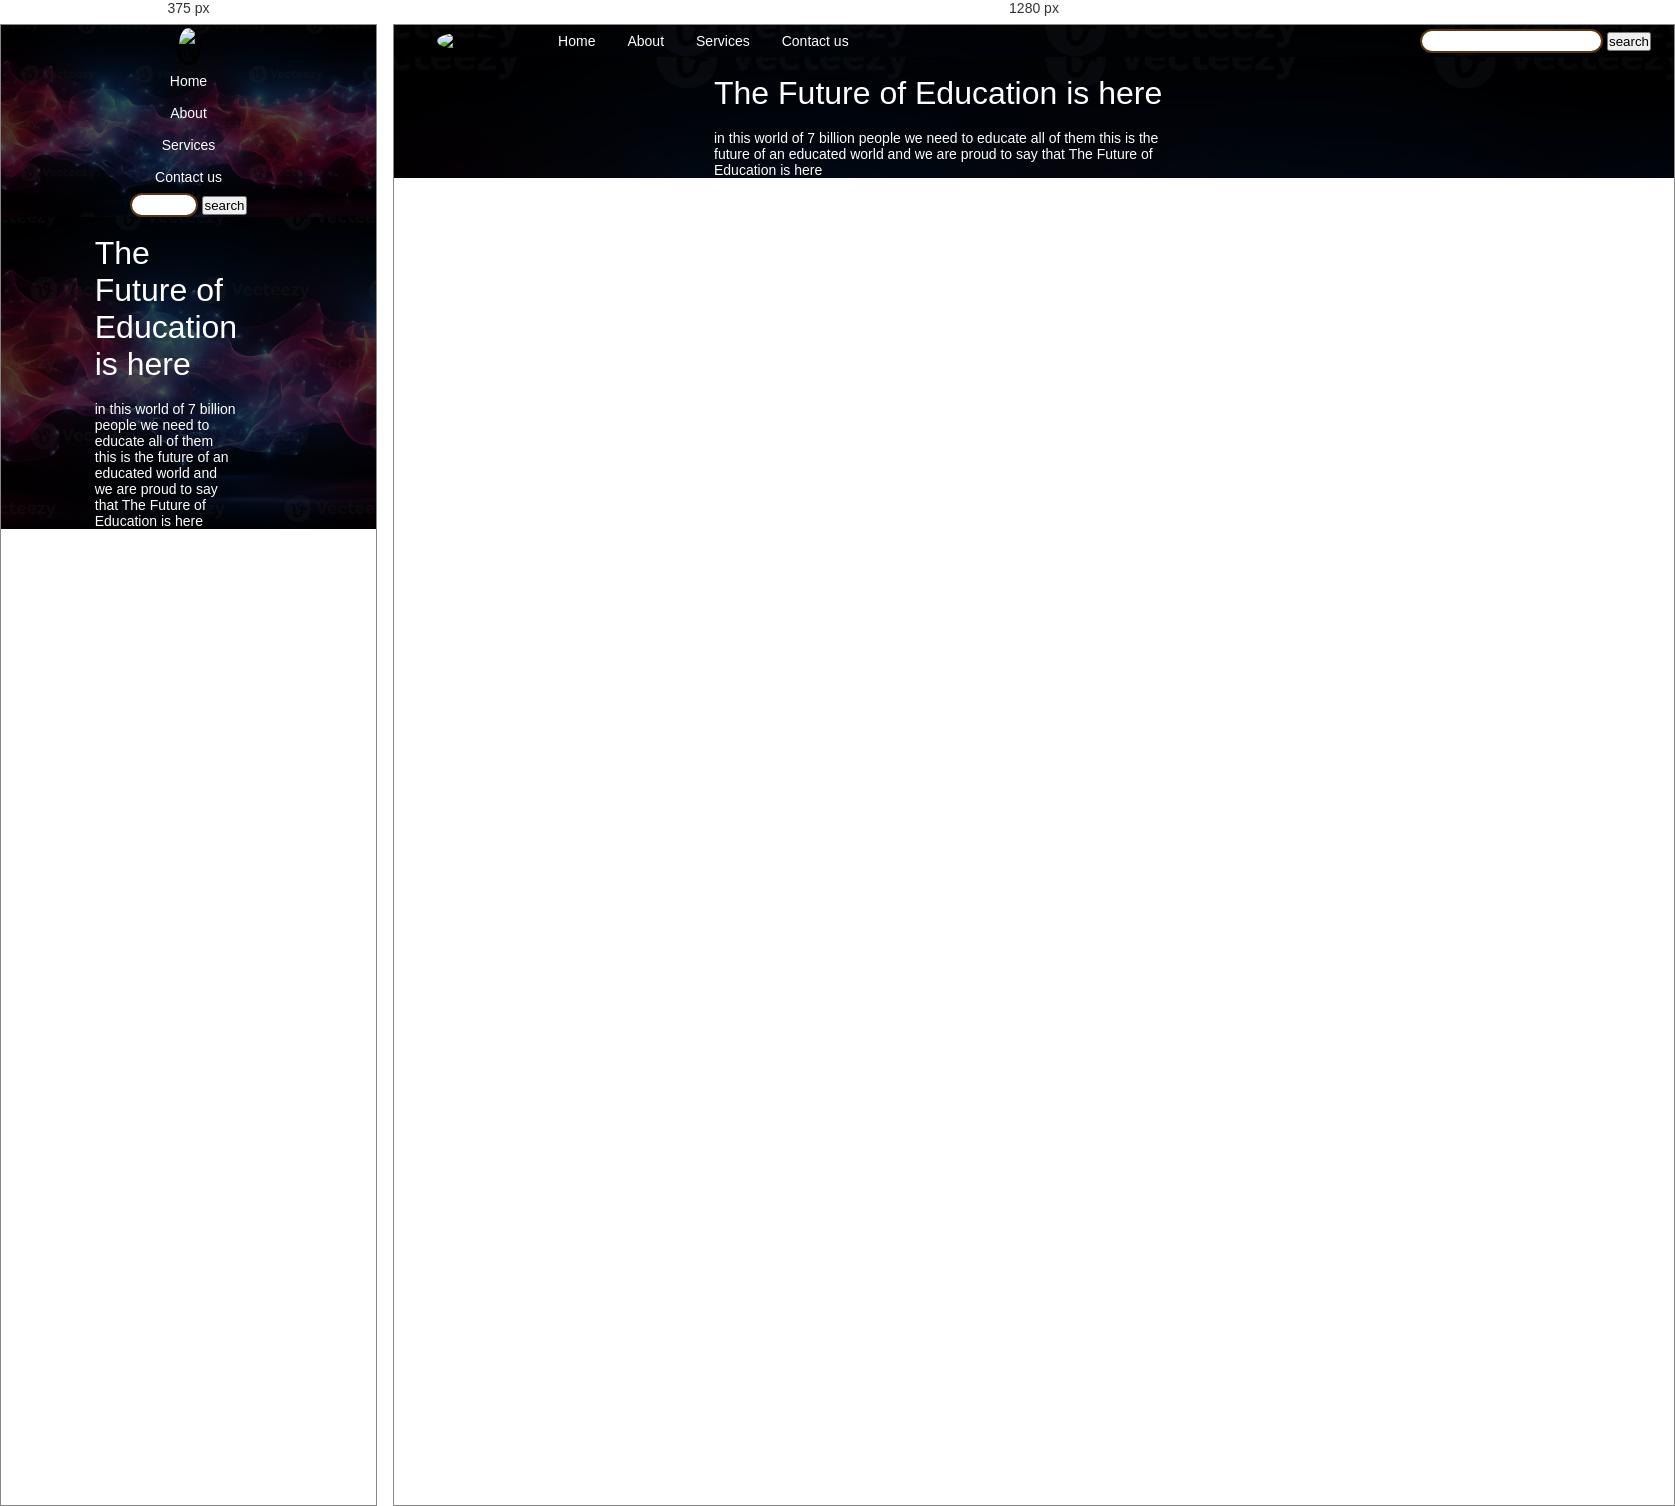
Rendered at 375 px and 1280 px, left to right.

<!-- file: index.html -->
<!DOCTYPE html>
<html lang="en">
  <head>
    <meta charset="UTF-8" />
    <meta name="viewport" content="width=device-width, initial-scale=1.0" />
    <title>iEducate - Transfoming Education online</title>
    <link rel="stylesheet" href="css/style.css" />
  </head>
  <body>
    <nav class="navbar background">
      <ul class="nav-list">
        <div class="logo"><img src="img/ai.png" alt="logo" /></div>
        <li><a href="">Home</a></li>
        <li><a href="">About</a></li>
        <li><a href="">Services</a></li>
        <li><a href="">Contact us</a></li>
      </ul>
      <div class="rightnav">
        <input type="text" name="search" id="search" />
        <button>search</button>
      </div>
    </nav>
    <section class="background">
        <div class="main-box">
            <div class="fhalf">
                <p class="big-text">The Future of Education is here</p>
                <p class="small-text">in this world of 7 billion people we need to educate all of them this is the future of an educated world and we are proud to say that The Future of Education is here</p>
            </div>
            <div class="shalf">

            </div>

        </div></div>
    </section>
  </body>
</html>


/* @media block from style.css */
@media only screen and (max-width: 768px) {
  .nav-list {
    flex-direction: column;
  }
  .navbar {
    flex-direction: column;
  }
  .rightnav {
    text-align: center;
  }
  #search {
    width: 40%;
  }
  .burger{
    display: block;
  }
  .h-nav-resp{
    height: 36px;
  }
  .v-class-resp{
    opacity: 0;
  }
}